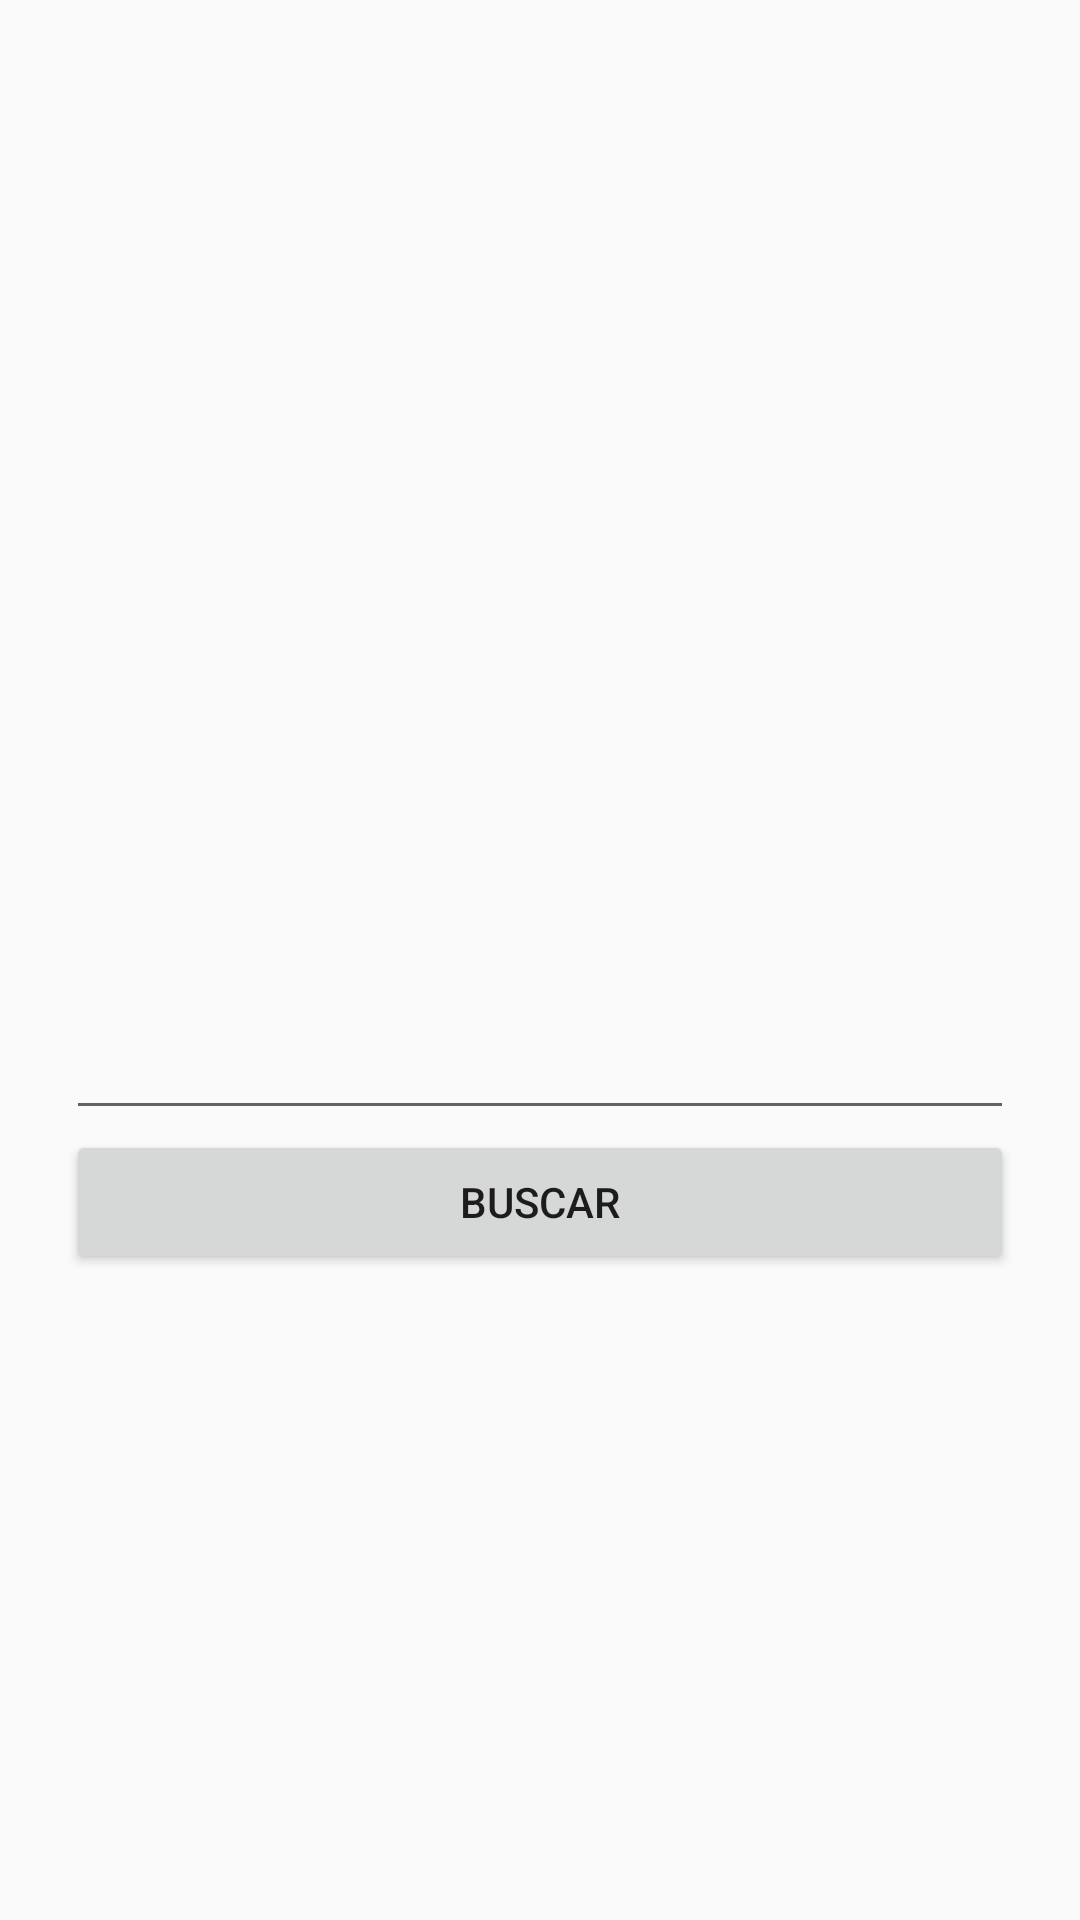

Layout XML and referenced resources for this Android screen:
<!-- AndroidManifest.xml: activity theme Theme.AppCompat.DayNight.NoActionBar -->
<!-- res/layout/activity_main.xml -->
<?xml version="1.0" encoding="utf-8"?>
<LinearLayout xmlns:android="http://schemas.android.com/apk/res/android"
    xmlns:app="http://schemas.android.com/apk/res-auto"
    xmlns:tools="http://schemas.android.com/tools"
    android:layout_width="match_parent"
    android:layout_height="match_parent"
    android:orientation="vertical"
    tools:context=".domain.MainActivity">


    <ImageView
        android:layout_width="wrap_content"
        android:layout_height="0dp"
        android:layout_gravity="center_horizontal"
        android:layout_margin="60dp"
        android:layout_weight="1"
        android:adjustViewBounds="true"
        android:contentDescription="@null"
        app:srcCompat="@drawable/ic_headphones" />

    <EditText
        android:id="@+id/value_Text"
        android:layout_width="match_parent"
        android:layout_height="wrap_content"
        android:layout_marginHorizontal="22dp"
        android:inputType="text"
        />

    <Button
        android:id="@+id/search_Button"
        android:layout_width="match_parent"
        android:layout_height="wrap_content"
        android:layout_marginHorizontal="22dp"
        android:text="@string/buscar"/>

    <androidx.recyclerview.widget.RecyclerView
        android:id="@+id/rv_Songs"
        android:layout_width="match_parent"
        android:layout_height="0dp"
        android:layout_weight="1"
        tools:itemCount="6"
        tools:listitem="@layout/view_holder_song" />

</LinearLayout>
<!-- res/layout/view_holder_song.xml (included above) -->
<?xml version="1.0" encoding="utf-8"?>
<androidx.cardview.widget.CardView xmlns:android="http://schemas.android.com/apk/res/android"
    xmlns:tools="http://schemas.android.com/tools"
    android:layout_width="match_parent"
    android:layout_height="wrap_content"
    xmlns:app="http://schemas.android.com/apk/res-auto"
    android:layout_marginHorizontal="6dp"
    android:layout_marginVertical="8dp"
    app:cardElevation="6dp"
    app:cardCornerRadius="4dp">

    <LinearLayout
        android:layout_width="match_parent"
        android:layout_height="wrap_content"
        android:layout_marginHorizontal="22dp"
        android:layout_marginVertical="10dp"
        android:gravity="center_vertical"
        android:orientation="horizontal">

        <ImageView
            android:id="@+id/iv_cover"
            android:layout_width="40dp"
            android:layout_height="40dp"
            tools:src="@drawable/ic_rounded_headphones"
            android:contentDescription="@null" />

        <TextView
            android:id="@+id/tv_title"
            android:layout_marginStart="8dp"
            android:layout_width="match_parent"
            android:layout_height="wrap_content"
            tools:text="Los korucos" />
    </LinearLayout>

</androidx.cardview.widget.CardView>
<!-- resources referenced by this layout -->
<resources>
  <string name="buscar">Buscar</string>
</resources>
